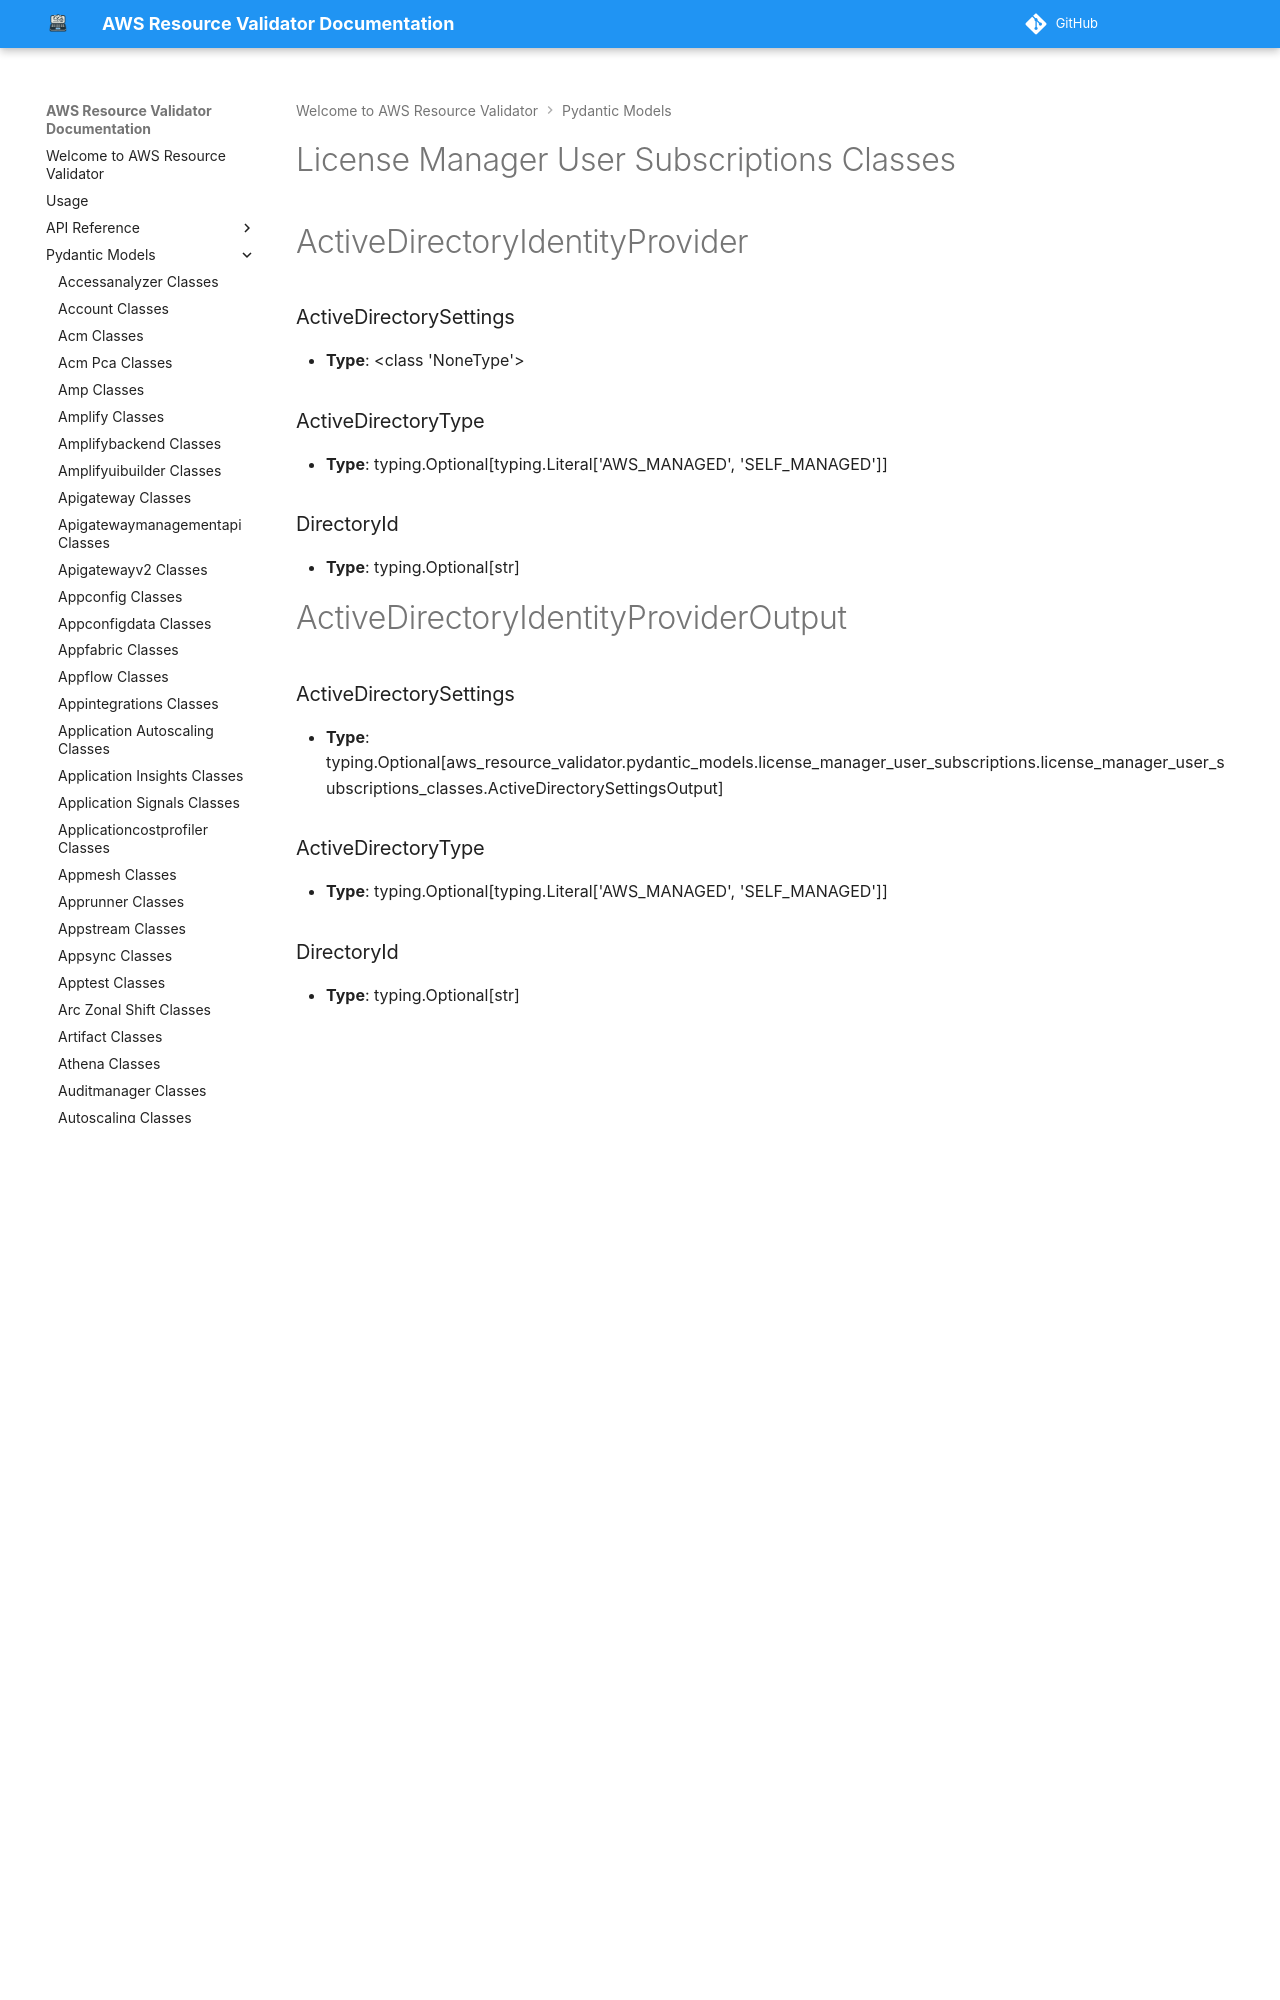

repository: CoreOxide/aws_resource_validator · page: pydantic_models/license_manager_user_subscriptions_classes/index.html · generator: mkdocs

# License Manager User Subscriptions Classes

# ActiveDirectoryIdentityProvider

### ActiveDirectorySettings
- **Type**: <class 'NoneType'>

### ActiveDirectoryType
- **Type**: typing.Optional[typing.Literal['AWS_MANAGED', 'SELF_MANAGED']]

### DirectoryId
- **Type**: typing.Optional[str]


# ActiveDirectoryIdentityProviderOutput

### ActiveDirectorySettings
- **Type**: typing.Optional[aws_resource_validator.pydantic_models.license_manager_user_subscriptions.license_manager_user_subscriptions_classes.ActiveDirectorySettingsOutput]

### ActiveDirectoryType
- **Type**: typing.Optional[typing.Literal['AWS_MANAGED', 'SELF_MANAGED']]

### DirectoryId
- **Type**: typing.Optional[str]


# ActiveDirectorySettings

### DomainCredentialsProvider
- **Type**: typing.Optional[aws_resource_validator.pydantic_models.license_manager_user_subscriptions.license_manager_user_subscriptions_classes.CredentialsProvider]

### DomainIpv4List
- **Type**: typing.Optional[typing.List[str]]

### DomainName
- **Type**: typing.Optional[str]

### DomainNetworkSettings
- **Type**: <class 'NoneType'>


# ActiveDirectorySettingsOutput

### DomainCredentialsProvider
- **Type**: typing.Optional[aws_resource_validator.pydantic_models.license_manager_user_subscriptions.license_manager_user_subscriptions_classes.CredentialsProvider]

### DomainIpv4List
- **Type**: typing.Optional[typing.List[str]]

### DomainName
- **Type**: typing.Optional[str]
